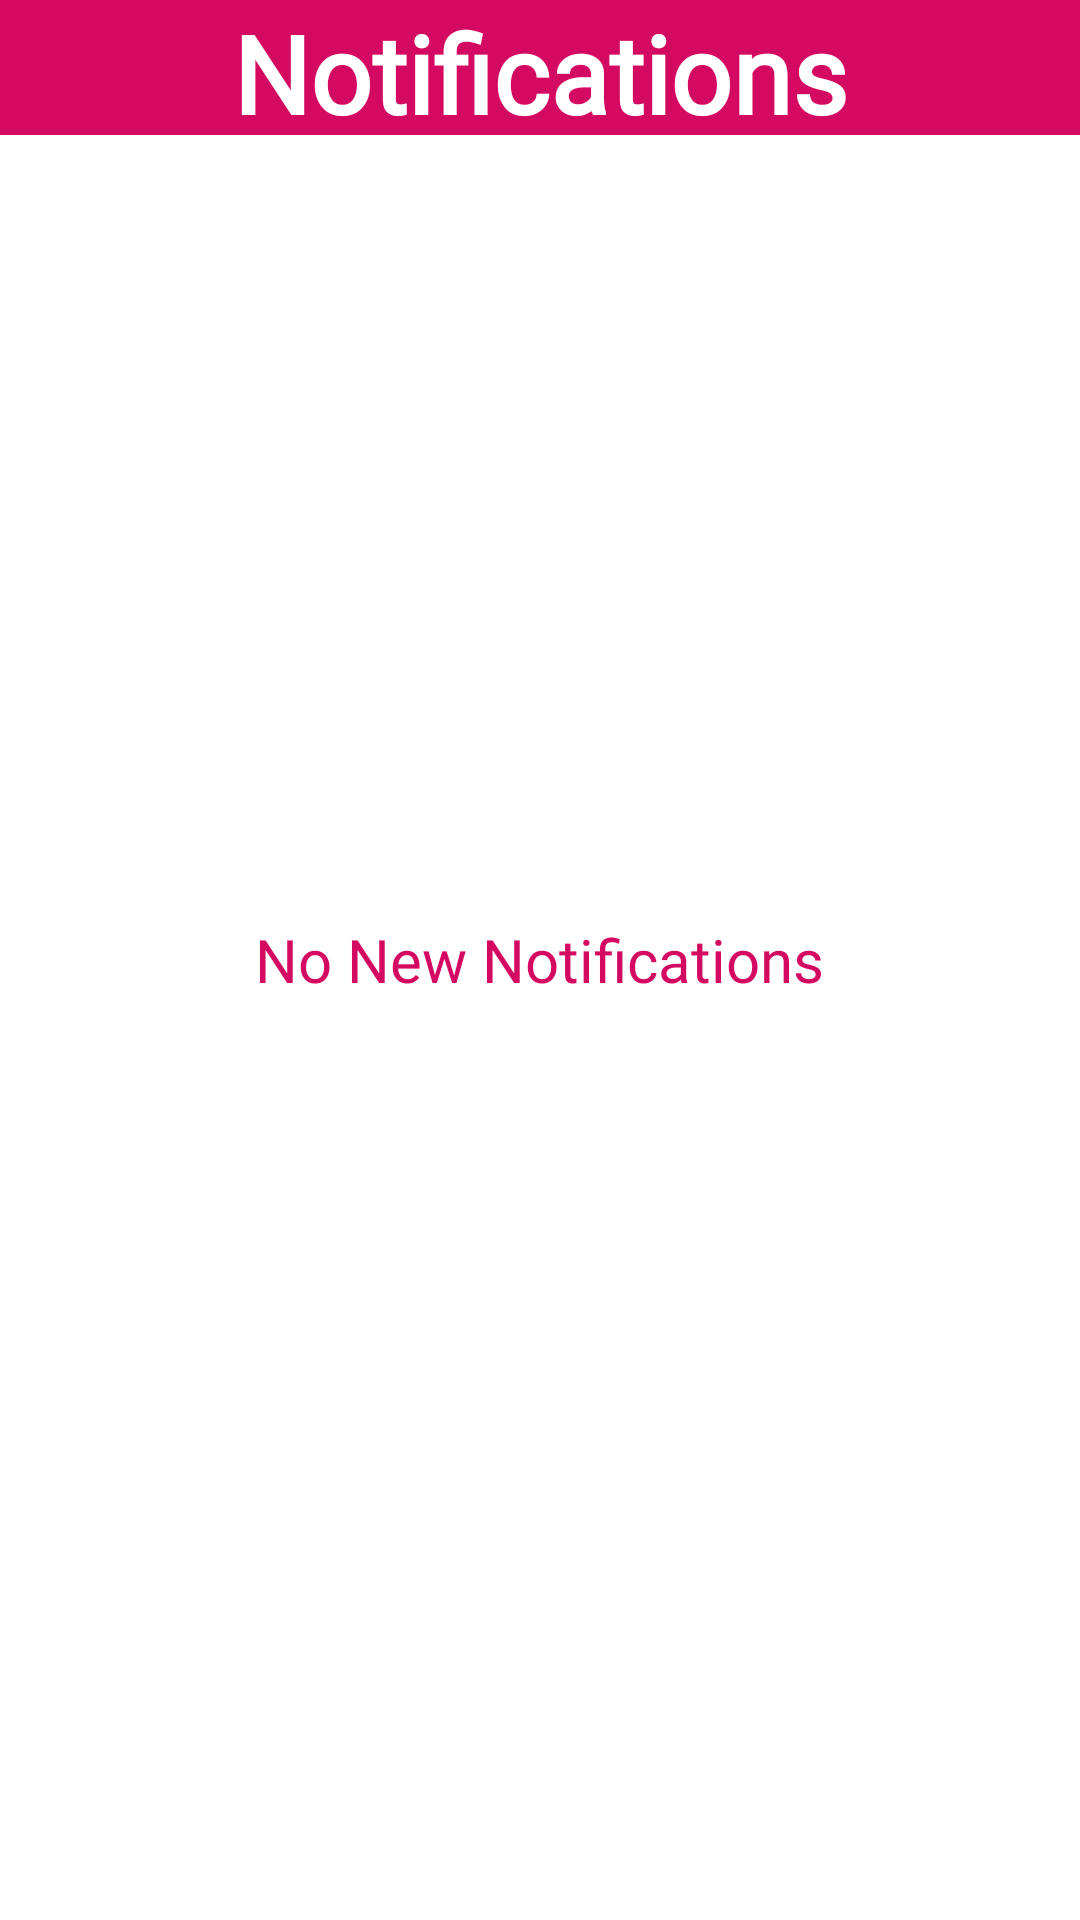

Write the Android layout XML for this screen, with the resource values it uses.
<!-- AndroidManifest.xml: application theme Theme.TastyTakeAway -->
<!-- res/layout/activity_notifications.xml -->
<?xml version="1.0" encoding="utf-8"?>
<RelativeLayout
    xmlns:android="http://schemas.android.com/apk/res/android"
    xmlns:app="http://schemas.android.com/apk/res-auto"
    xmlns:tools="http://schemas.android.com/tools"
    android:layout_width="fill_parent"
    android:layout_height="fill_parent"
    android:orientation="vertical"
    android:background="@color/white"
    tools:context=".NotificationsActivity">

    <TextView
        android:layout_width="match_parent"
        android:background="@color/pink"
        android:id="@+id/Notifications"
        android:text="Notifications"
        android:fontFamily="@font/handlee"
        android:textColor="@color/white_text"
        android:textStyle="bold"
        android:textSize="36sp"
        android:gravity="center_horizontal"
        android:layout_height="45dp"/>

    <TextView
        android:layout_width="wrap_content"
        android:layout_height="wrap_content"
        android:layout_centerInParent="true"
        android:fontFamily="@font/comme_regular"
        android:gravity="center"
        android:text="No New Notifications"
        android:textColor="@color/pink"
        android:textSize="20dp" />


</RelativeLayout>
<!-- resources referenced by this layout -->
<resources>
  <color name="pink">#d40a62</color>
  <color name="white">#FFFFFF</color>
  <color name="white_text">#FFFFFF</color>
  <style name="Theme.TastyTakeAway" parent="Theme.MaterialComponents.DayNight.DarkActionBar">
          
          <item name="colorPrimary">@color/purple_500</item>
          <item name="colorPrimaryVariant">@color/purple_500</item>
          <item name="colorOnPrimary">@color/white</item>
          
          <item name="colorSecondary">@color/teal_200</item>
          <item name="colorSecondaryVariant">@color/teal_700</item>
          <item name="colorOnSecondary">@color/black</item>
          
          <item name="android:statusBarColor" tools:targetApi="l">?attr/colorPrimaryVariant</item>
  
          
          <item name="toolbarNavigationButtonStyle">@style/Toolbar.Button.Navigation.Tinted</item>
          <item name="actionBarStyle">@style/Actionbar.dark</item>
          <item name="displayOptions">showHome|useLogo|showTitle|showCustom|homeAsUp</item>
      </style>
  <color name="purple_500">#d40a62</color> //Button and Sub Title and Confirm Exit Action Color
  <color name="teal_200">#d40a62</color> //Cursor Color Blinking
  <color name="teal_700">#d40a62</color>
  <color name="black">#000000</color>
  <style name="Toolbar.Button.Navigation.Tinted" parent="Widget.AppCompat.Toolbar.Button.Navigation">
          <item name="tint">@color/white</item>
      </style>
  <style name="Actionbar.dark" parent="Widget.AppCompat.Toolbar.Button.Navigation">
          <item name="background">@color/purple_500</item>
          <item name="titleTextStyle">@style/Actionbar.darktext</item>
      </style>
  <style name="Actionbar.darktext" parent="@style/TextAppearance.AppCompat.Widget.ActionBar.Title">
          <item name="android:textColor">@color/purple_500</item>
      </style>
</resources>
